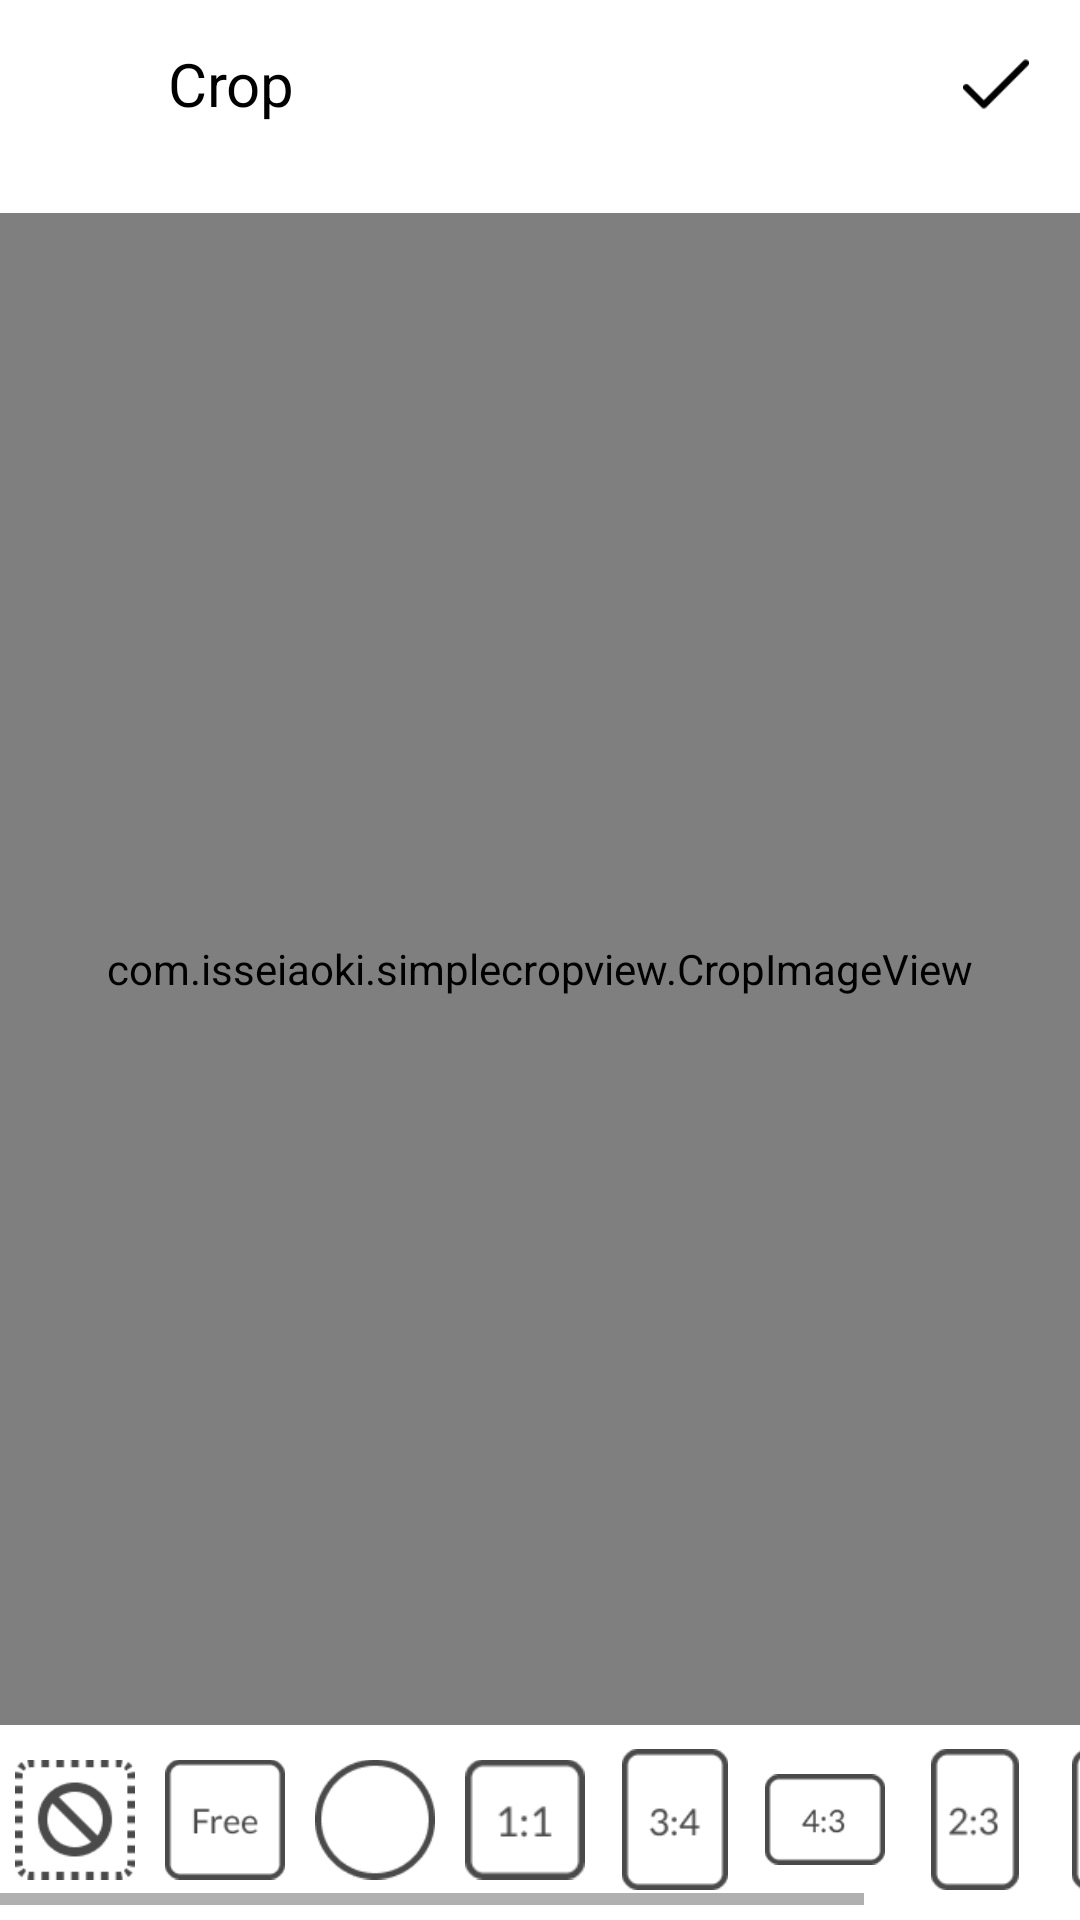

Android layout source for this screen:
<!-- AndroidManifest.xml: application theme Theme.NewGallery.NoActionBar -->
<!-- res/layout/activity_crop.xml -->
<?xml version="1.0" encoding="utf-8"?>
<layout xmlns:tools="http://schemas.android.com/tools"
    xmlns:android="http://schemas.android.com/apk/res/android"
    xmlns:app="http://schemas.android.com/apk/res-auto">






<androidx.constraintlayout.widget.ConstraintLayout
    android:layout_width="match_parent"
    android:layout_height="match_parent"
    tools:context=".activity.CropActivity">
    <LinearLayout
        android:id="@+id/llBottom"
        android:layout_width="0dp"
        android:layout_height="65dp"
        android:background="@color/white"
        android:gravity="center"
        android:orientation="horizontal"
        android:paddingTop="3dp"
        android:paddingBottom="@dimen/_5sdp"
        app:layout_constraintBottom_toBottomOf="parent"
        app:layout_constraintLeft_toLeftOf="parent"
        app:layout_constraintRight_toRightOf="parent"
        app:layout_constraintTop_toBottomOf="@+id/layout"
        tools:ignore="UnknownId">

        <HorizontalScrollView
            android:layout_width="match_parent"
            android:layout_height="wrap_content"
            android:fillViewport="true">

            <LinearLayout
                android:layout_width="wrap_content"
                android:layout_height="match_parent"
                android:orientation="horizontal">

                <ImageView
                    android:id="@+id/imgNone"
                    android:layout_width="50dp"
                    android:layout_height="match_parent"
                    android:padding="@dimen/_5sdp"
                    android:src="@drawable/none" />

                <ImageView
                    android:id="@+id/imgFree"
                    android:layout_width="50dp"
                    android:layout_height="match_parent"
                    android:padding="@dimen/_5sdp"
                    android:src="@drawable/free" />

                <ImageView
                    android:id="@+id/circle"
                    android:layout_width="50dp"
                    android:layout_height="match_parent"
                    android:padding="@dimen/_5sdp"
                    android:src="@drawable/circle" />

                <ImageView
                    android:id="@+id/one_one"
                    android:layout_width="50dp"
                    android:layout_height="match_parent"
                    android:padding="@dimen/_5sdp"
                    android:src="@drawable/one_one" />

                <ImageView
                    android:id="@+id/three_four"
                    android:layout_width="50dp"
                    android:layout_height="match_parent"
                    android:padding="@dimen/_5sdp"
                    android:src="@drawable/three_four" />

                <ImageView
                    android:id="@+id/Four_three"
                    android:layout_width="50dp"
                    android:layout_height="match_parent"
                    android:padding="@dimen/_5sdp"
                    android:src="@drawable/four_three" />

                <ImageView
                    android:id="@+id/two_three"
                    android:layout_width="50dp"
                    android:layout_height="match_parent"

                    android:padding="@dimen/_5sdp"
                    android:src="@drawable/two_three" />

                <ImageView
                    android:id="@+id/img9_16"
                    android:layout_width="50dp"
                    android:layout_height="match_parent"
                    android:padding="@dimen/_5sdp"
                    android:src="@drawable/nine_sixteen" />

                <ImageView
                    android:id="@+id/img16_9"
                    android:layout_width="50dp"
                    android:layout_height="match_parent"
                    android:padding="@dimen/_5sdp"
                    android:src="@drawable/sixteen_nine" />

            </LinearLayout>

        </HorizontalScrollView>

    </LinearLayout>


    <com.isseiaoki.simplecropview.CropImageView
        android:id="@+id/cropImageview"
        android:layout_width="0dp"
        android:layout_height="0dp"
        android:layout_marginTop="@dimen/_15sdp"
        app:layout_constraintBottom_toBottomOf="parent"
        app:layout_constraintBottom_toTopOf="@+id/llBottom"
        app:layout_constraintEnd_toEndOf="parent"
        app:layout_constraintHorizontal_bias="0.0"
        app:layout_constraintLeft_toLeftOf="parent"
        app:layout_constraintRight_toRightOf="parent"
        app:layout_constraintStart_toStartOf="parent"
        app:layout_constraintTop_toBottomOf="@id/rl_toolbar"
        app:scv_crop_mode="fit_image"
        app:scv_frame_color="@color/white"
        app:scv_frame_stroke_weight="1dp"
        app:scv_guide_show_mode="show_always"
        app:scv_guide_stroke_weight="1dp"
        app:scv_handle_color="@color/radio_button"
        app:scv_handle_show_mode="show_always"
        app:scv_handle_size="14dp"
        app:scv_min_frame_size="50dp"
        app:scv_touch_padding="8dp" />



    <RelativeLayout
        android:id="@+id/rl_toolbar"
        android:layout_width="match_parent"
        android:layout_height="?actionBarSize"
        app:layout_constraintEnd_toEndOf="parent"
        app:layout_constraintStart_toStartOf="parent"
        app:layout_constraintTop_toTopOf="parent">

        <ImageView
            android:id="@+id/imgBack"
            android:layout_width="?actionBarSize"
            android:layout_height="match_parent"
            android:padding="17dp"
            android:src="@drawable/ic_back" />

        <RelativeLayout
            android:layout_width="match_parent"
            android:layout_height="wrap_content"
            android:layout_centerInParent="true"
            android:layout_toLeftOf="@+id/imgDone"
            android:layout_toRightOf="@+id/imgBack">

            <TextView
                android:id="@+id/tv_imgName"
                android:layout_width="match_parent"
                android:layout_height="wrap_content"
                android:marqueeRepeatLimit="marquee_forever"
                android:maxLines="1"
                android:text="Crop"
                android:textColor="@color/black"
                android:textSize="@dimen/_20sdp" />

        </RelativeLayout>

        <ImageView
            android:id="@+id/imgDone"
            android:layout_width="?actionBarSize"
            android:layout_height="match_parent"
            android:layout_alignParentRight="true"
            android:padding="17dp"
            android:src="@drawable/done" />

    </RelativeLayout>

    <RelativeLayout
        android:id="@+id/rlLoading"
        android:layout_width="match_parent"
        android:layout_height="match_parent"
        android:background="#C3000000"
        android:visibility="gone">

        <com.jpardogo.android.googleprogressbar.library.GoogleProgressBar
            android:id="@+id/google_progress"
            android:layout_width="50dp"
            android:layout_height="50dp"
            android:layout_centerInParent="true"
            android:layout_gravity="center"
            />

    </RelativeLayout>


</androidx.constraintlayout.widget.ConstraintLayout>
</layout>
<!-- resources referenced by this layout -->
<resources>
  <color name="black">#FF000000</color>
  <color name="radio_button">#399DF5</color>
  <color name="white">#FFFFFFFF</color>
  <dimen name="_15sdp">15.00dp</dimen>
  <dimen name="_20sdp">20.00dp</dimen>
  <dimen name="_5sdp">5.00dp</dimen>
  <!-- drawable circle: png bitmap (drawable, 1955 bytes) -->
  <!-- drawable done: png bitmap (drawable, 385 bytes) -->
  <!-- drawable four_three: png bitmap (drawable, 1358 bytes) -->
  <!-- drawable free: png bitmap (drawable, 1445 bytes) -->
  <!-- drawable nine_sixteen: png bitmap (drawable, 1510 bytes) -->
  <!-- drawable none: png bitmap (drawable, 2056 bytes) -->
  <!-- drawable one_one: png bitmap (drawable, 1069 bytes) -->
  <!-- drawable sixteen_nine: png bitmap (drawable, 1476 bytes) -->
  <!-- drawable three_four: png bitmap (drawable, 1352 bytes) -->
  <!-- drawable two_three: png bitmap (drawable, 1384 bytes) -->
  <style name="Theme.NewGallery.NoActionBar">
          <item name="windowActionBar">false</item>
          <item name="windowNoTitle">true</item>
  
          <item name="colorPrimary">@color/purple_500</item>
          <item name="colorPrimaryVariant">@color/purple_700</item>
          <item name="colorOnPrimary">@color/white</item>
          
          <item name="colorSecondary">@color/teal_200</item>
          <item name="colorSecondaryVariant">@color/teal_700</item>
          <item name="colorOnSecondary">@color/black</item>
          
          <item name="android:statusBarColor" tools:targetApi="l">?attr/colorPrimaryVariant</item>
  
      </style>
  <color name="purple_500">#FF6200EE</color>
  <color name="purple_700">#FF3700B3</color>
  <color name="teal_200">#FF03DAC5</color>
  <color name="teal_700">#FF018786</color>
</resources>
